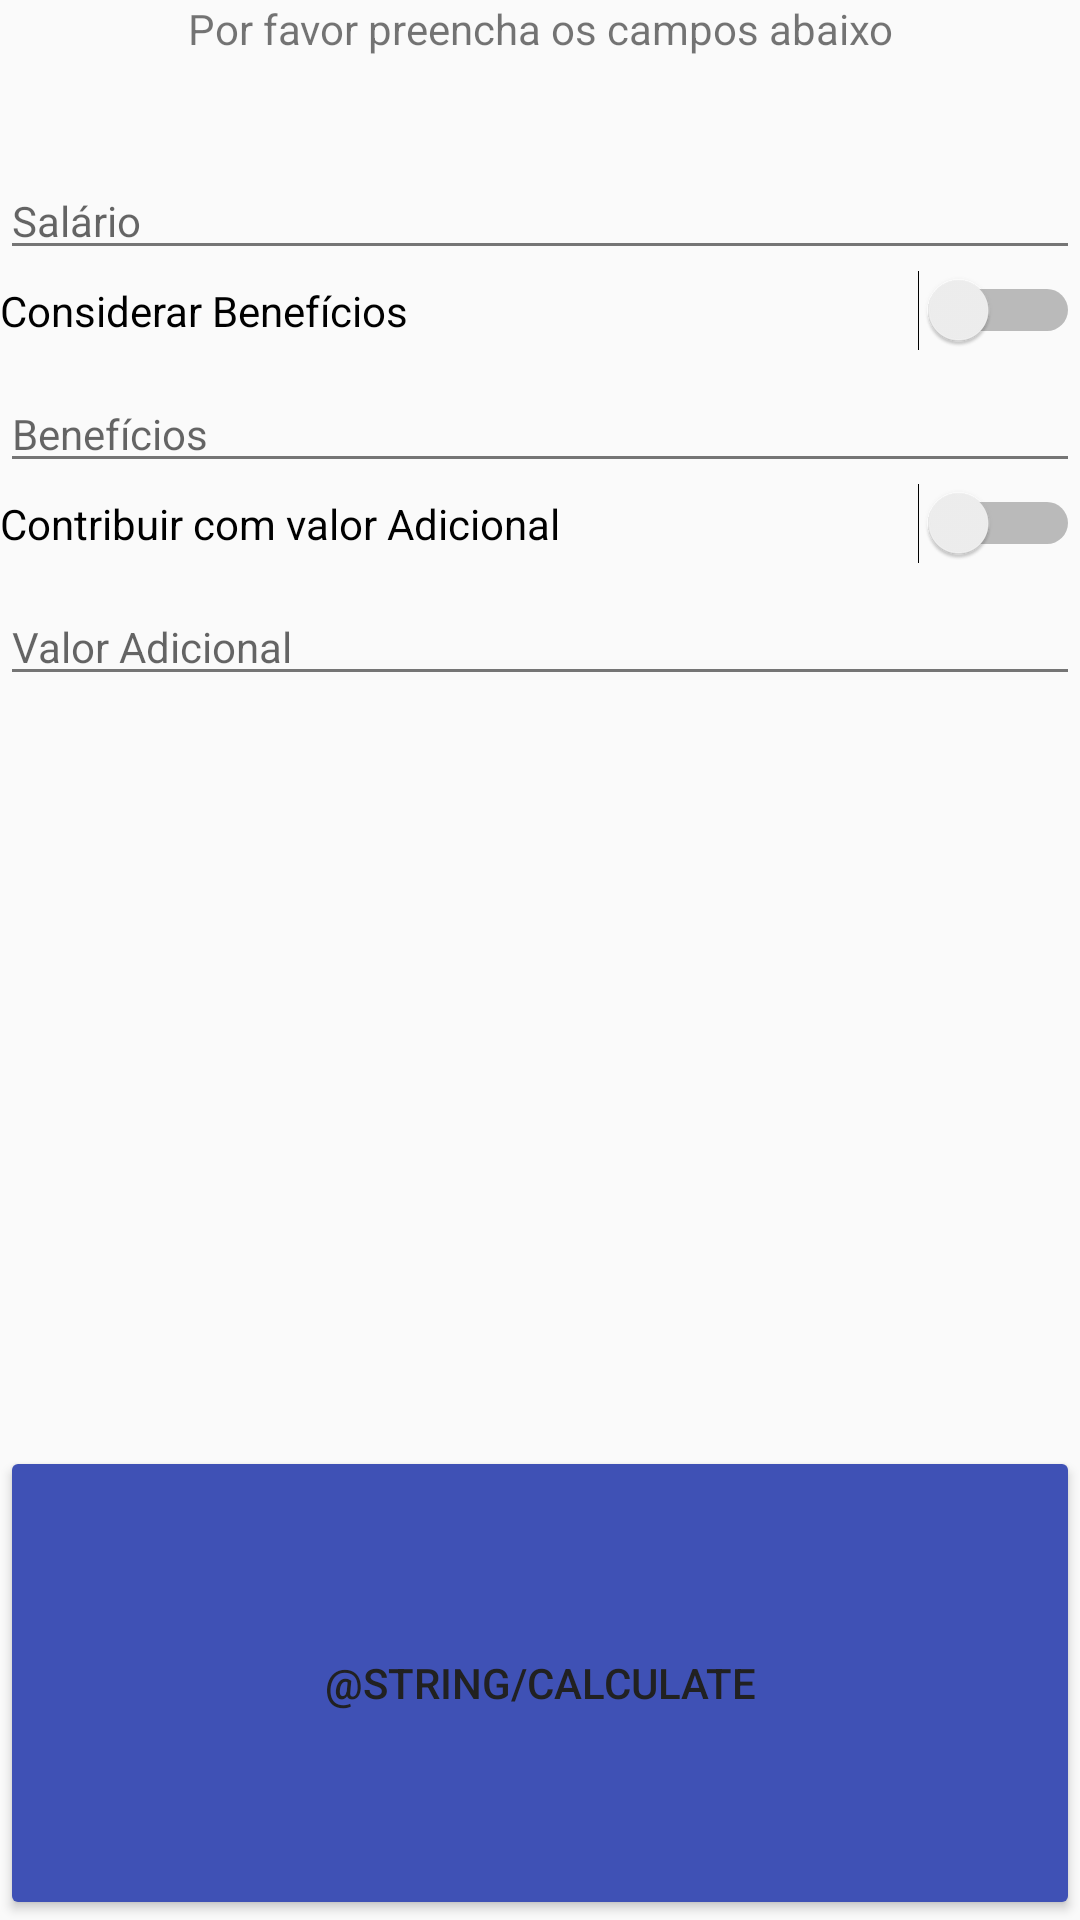

Here is an Android app screen rendered from its layout file. Give the layout XML and the strings, colors and styles it references.
<!-- AndroidManifest.xml: activity theme AppTheme -->
<!-- res/layout/activity_calcdiz.xml -->
<?xml version="1.0" encoding="utf-8"?>
<LinearLayout xmlns:android="http://schemas.android.com/apk/res/android"
    android:orientation="vertical"
    android:layout_width="match_parent"
    android:layout_height="match_parent"
    android:weightSum="1">

    <TextView
        android:layout_width="match_parent"
        android:layout_height="wrap_content"
        android:gravity="center_horizontal"
        android:text="@string/instruction"/>

    <RelativeLayout
        android:layout_width="wrap_content"
        android:layout_height="wrap_content">


        <EditText
            android:id="@+id/vSalario"
            android:layout_width="match_parent"
            android:layout_height="wrap_content"
            android:layout_marginTop="35dp"
            android:hint="@string/salario"
            style="@android:style/Widget.TextView" />
        <Switch
            android:id="@+id/sb_vBenef"
            android:layout_width="match_parent"
            android:layout_height="wrap_content"
            android:layout_below="@+id/vSalario"
            android:layout_alignParentRight="true"
            android:layout_alignParentEnd="true"
            android:text="@string/addBenefits"
            />

        <EditText
            android:id="@+id/vBenef"
            android:layout_width="match_parent"
            android:layout_height="wrap_content"
            android:layout_below="@id/vSalario"
            android:layout_marginTop="35dp"
            android:hint="@string/beneficios"
            style="@android:style/TextAppearance.DeviceDefault.Small"/>
        <Switch
            android:id="@+id/sb_vAdd"
            android:layout_width="match_parent"
            android:layout_height="wrap_content"
            android:layout_below="@id/vBenef"
            android:layout_alignParentRight="true"
            android:layout_alignParentEnd="true"
            android:text="@string/addVAdd"/>

        <EditText
            android:id="@+id/vAdd"
            android:layout_width="match_parent"
            android:layout_height="wrap_content"
            android:layout_below="@id/vBenef"
            android:layout_marginTop="35dp"
            android:hint="@string/valorAdicional"
            android:enabled="false"
            style="@android:style/TextAppearance.DeviceDefault.Small"/>


    </RelativeLayout>

    <Button
        android:layout_width="match_parent"
        android:layout_height="wrap_content"
        android:layout_below="@id/vAdd"
        android:layout_centerHorizontal="true"
        android:layout_marginTop="250dp"
        android:backgroundTint="@color/primary"
        android:text="@string/calculate"
        android:textColor="@color/whitheText"
        android:layout_weight="1" />


</LinearLayout>
<!-- resources referenced by this layout -->
<resources>
  <color name="primary">#3F51B5</color>
  <string name="addBenefits">Considerar Benefícios</string>
  <string name="addVAdd">Contribuir com valor Adicional</string>
  <string name="beneficios"> Benefícios</string>
  <string name="instruction">Por favor preencha os campos abaixo</string>
  <string name="salario"> Salário</string>
  <string name="valorAdicional">Valor Adicional</string>
  <style name="AppTheme" parent="Theme.AppCompat.Light.NoActionBar">
          
          <item name="colorPrimary">@color/primary</item>
          <item name="colorPrimaryDark">@color/primary_dark</item>
          <item name="colorAccent">@color/accent</item>
          <item name="android:textColorPrimary">@color/primary_text</item>
          <item name="android:textColorSecondary">@color/secondary_text</item>
          <item name="android:icon">@color/icons</item>
          <item name="android:divider">@color/divider</item>
      </style>
  <color name="primary_dark">#303F9F</color>
  <color name="accent">#03A9F4</color>
  <color name="primary_text">#212121</color>
  <color name="secondary_text">#757575</color>
  <color name="icons">#FFFFFF</color>
  <color name="divider">#BDBDBD</color>
</resources>
